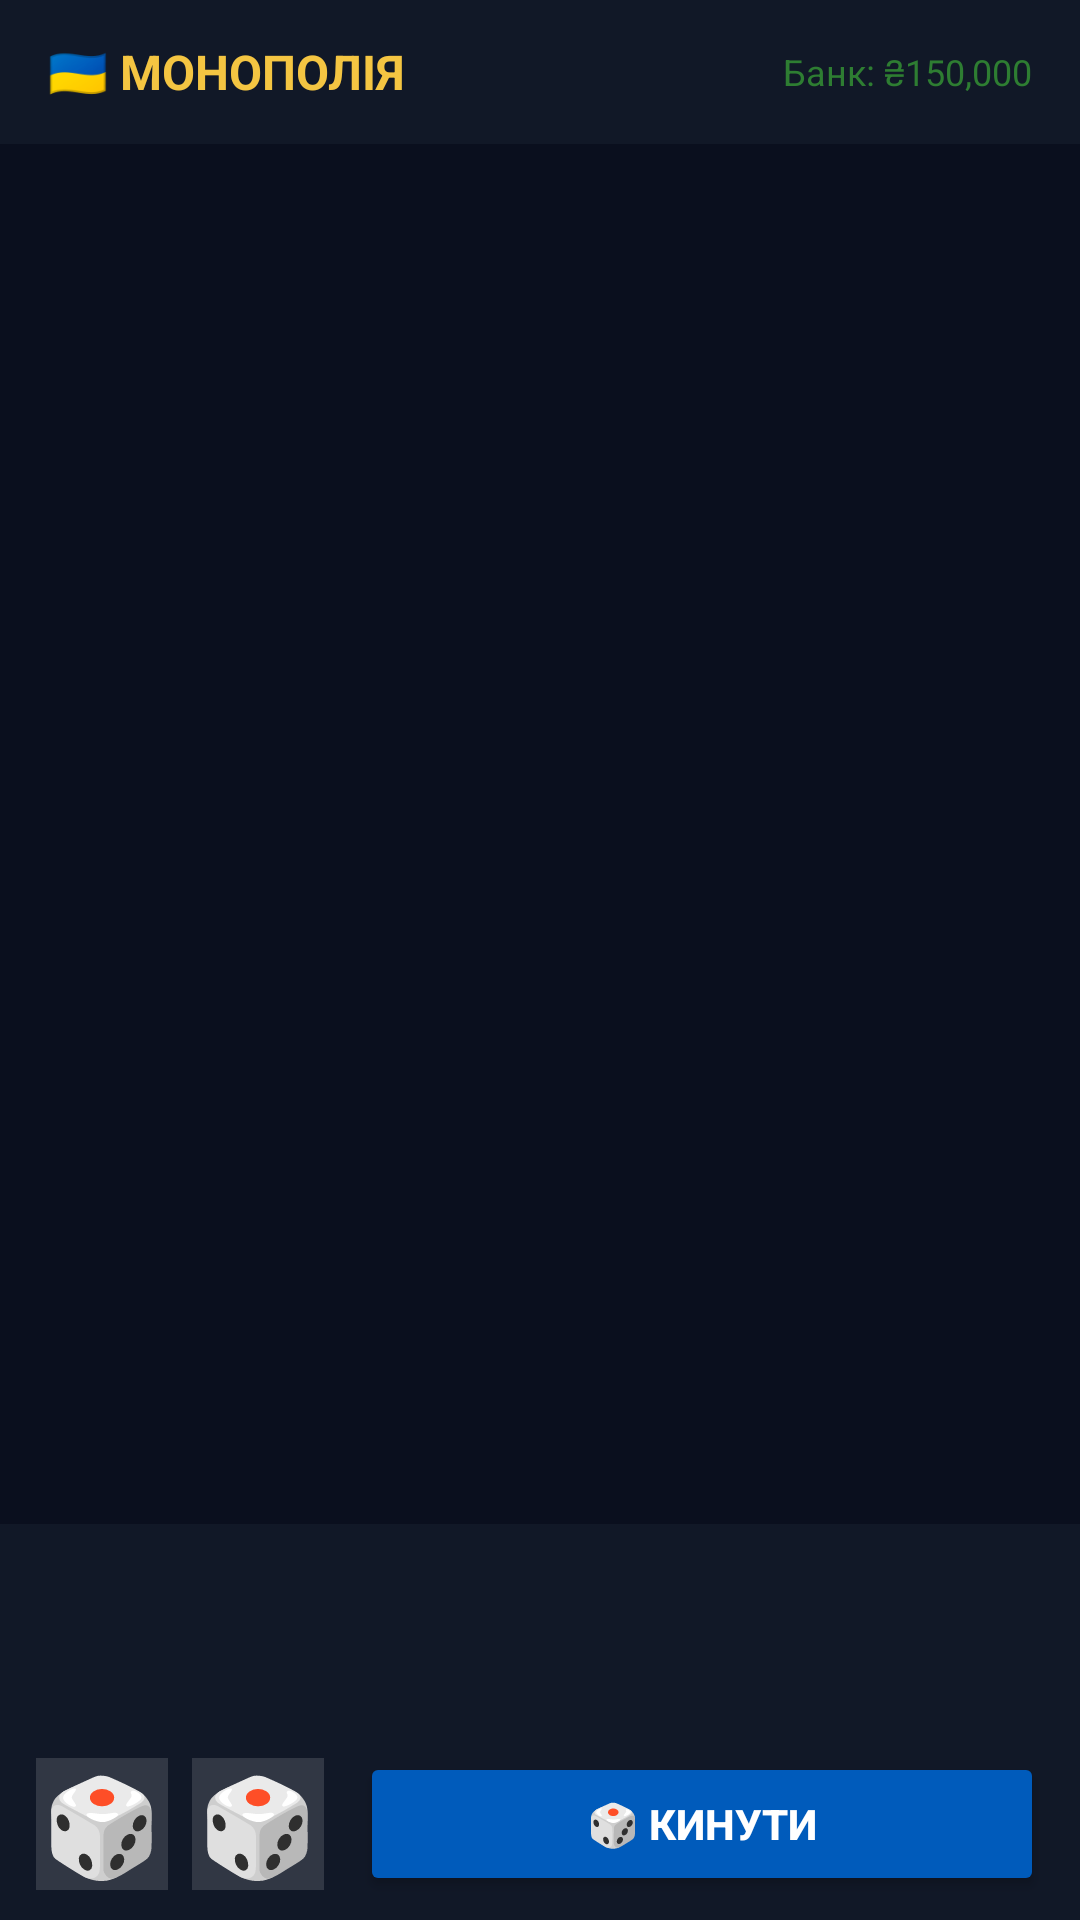

Reconstruct the res/layout file that produces this screen, plus the resources it refers to.
<!-- AndroidManifest.xml: application theme Theme.MonopolyUkraine -->
<!-- res/layout/activity_game.xml -->
<?xml version="1.0" encoding="utf-8"?>
<LinearLayout xmlns:android="http://schemas.android.com/apk/res/android"
    android:layout_width="match_parent" android:layout_height="match_parent"
    android:orientation="vertical" android:background="@color/bg">

    
    <LinearLayout android:layout_width="match_parent" android:layout_height="48dp"
        android:orientation="horizontal" android:gravity="center_vertical"
        android:paddingStart="16dp" android:paddingEnd="16dp"
        android:background="@color/card">
        <TextView android:text="🇺🇦 МОНОПОЛІЯ" android:textSize="16sp"
            android:textColor="@color/gold" android:textStyle="bold"
            android:layout_width="0dp" android:layout_height="wrap_content" android:layout_weight="1"/>
        <TextView android:id="@+id/tvBank" android:text="Банк: ₴150,000"
            android:textSize="12sp" android:textColor="@color/green"
            android:layout_width="wrap_content" android:layout_height="wrap_content"/>
    </LinearLayout>

    
    <GridLayout android:id="@+id/boardGrid"
        android:layout_width="match_parent" android:layout_height="0dp"
        android:layout_weight="1" android:padding="4dp"
        android:columnCount="11" android:rowCount="11"/>

    
    <TextView android:id="@+id/tvLog"
        android:layout_width="match_parent" android:layout_height="52dp"
        android:paddingStart="12dp" android:paddingEnd="12dp"
        android:textSize="11sp" android:textColor="@color/muted"
        android:background="@color/card" android:gravity="bottom"
        android:paddingBottom="4dp" android:paddingTop="4dp"
        android:ellipsize="end"/>

    
    <HorizontalScrollView android:layout_width="match_parent" android:layout_height="wrap_content"
        android:background="@color/card" android:scrollbars="none">
        <LinearLayout android:id="@+id/playersBar"
            android:layout_width="wrap_content" android:layout_height="wrap_content"
            android:orientation="horizontal" android:padding="8dp"/>
    </HorizontalScrollView>

    
    <LinearLayout android:layout_width="match_parent" android:layout_height="64dp"
        android:orientation="horizontal" android:gravity="center_vertical"
        android:paddingStart="12dp" android:paddingEnd="12dp"
        android:background="@color/card">

        <TextView android:id="@+id/tvDie1" android:text="🎲"
            android:textSize="32sp" android:gravity="center"
            android:layout_width="44dp" android:layout_height="44dp"
            android:background="#22FFFFFF"/>
        <TextView android:id="@+id/tvDie2" android:text="🎲"
            android:textSize="32sp" android:gravity="center"
            android:layout_marginStart="8dp"
            android:layout_width="44dp" android:layout_height="44dp"
            android:background="#22FFFFFF"/>

        <Button android:id="@+id/btnRoll"
            android:text="🎲 КИНУТИ"
            android:layout_width="0dp" android:layout_height="48dp"
            android:layout_weight="1" android:layout_marginStart="12dp"
            android:backgroundTint="@color/blue_ua"
            android:textColor="@color/white" android:textStyle="bold"/>
    </LinearLayout>
</LinearLayout>
<!-- resources referenced by this layout -->
<resources>
  <color name="bg">#0a0f1e</color>
  <color name="blue_ua">#005BBB</color>
  <color name="card">#111827</color>
  <color name="gold">#F4C542</color>
  <color name="green">#2E7D32</color>
  <color name="muted">#6B7A99</color>
  <color name="white">#FFFFFF</color>
  <style name="Theme.MonopolyUkraine" parent="Theme.MaterialComponents.NoActionBar">
          <item name="colorPrimary">@color/blue_ua</item>
          <item name="colorPrimaryVariant">@color/blue_ua</item>
          <item name="colorOnPrimary">@color/white</item>
          <item name="colorSecondary">@color/gold</item>
          <item name="android:windowBackground">@color/bg</item>
          <item name="android:textColor">@color/text</item>
          <item name="android:statusBarColor">@color/bg</item>
          <item name="android:navigationBarColor">@color/bg</item>
      </style>
  <color name="text">#E8EAF6</color>
</resources>
